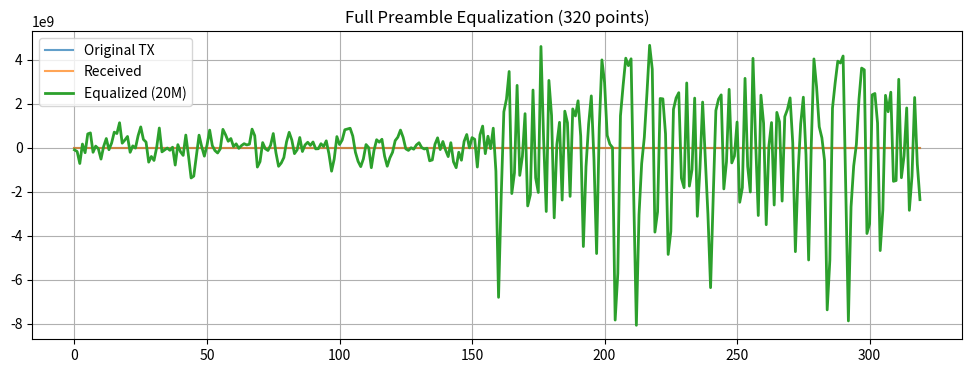

Reproduce this figure in Python.
import numpy as np


def get_ltf_template_and_mask(bandwidth='20M'):
    """
    返回标准 LTF 频域模板（64 点）和有效子载波掩码
    bandwidth: '20M', '10M', or '5M'
    """
    # 全带宽 LTF 值（±1~±26）
    full_vals = np.array([
        1, 1, -1, -1, 1, 1, -1, 1, -1, 1, 1, 1, 1,
        1, 1, -1, -1, 1, 1, -1, -1, 1, -1, 1, -1, 1,  # +1 ~ +26
        1, -1, 1, -1, 1, 1, -1, -1, 1, 1, -1, 1, -1, 1, 1, 1, 1, 1, -1, -1, 1, 1, -1, -1, 1, -1  # -26 ~ -1
    ]) * np.sqrt(13 / 6)

    X_ltf = np.zeros(64, dtype=complex)
    mask = np.zeros(64, dtype=bool)

    if bandwidth == '20M':
        # ±1~±26
        X_ltf[33:59] = full_vals[:26]
        X_ltf[6:32] = full_vals[26:]
        mask[6:32] = True
        mask[33:59] = True
    elif bandwidth == '10M':
        # ±1~±13
        X_ltf[33:46] = full_vals[:13]  # +1~+13
        X_ltf[19:32] = full_vals[39:52]  # -13~-1 (注意顺序)
        mask[19:32] = True
        mask[33:46] = True
    elif bandwidth == '5M':
        # ±1~±6
        X_ltf[33:39] = full_vals[:6]  # +1~+6
        X_ltf[26:32] = full_vals[46:52]  # -6~-1
        mask[26:32] = True
        mask[33:39] = True
    else:
        raise ValueError("bandwidth must be '20M', '10M', or '5M'")

    return X_ltf, mask


def estimate_channel_from_ltf(rx_preamble, bandwidth='20M'):
    """从 320 点前导估计 64 点频域信道，带宽自适应"""
    ltf1 = rx_preamble[160:240]  # 80 pts
    ltf2 = rx_preamble[240:320]  # 80 pts
    ltf1_no_cp = ltf1[16:]  # 64
    ltf2_no_cp = ltf2[16:]  # 64

    Y1 = np.fft.fft(ltf1_no_cp, 64)
    Y2 = np.fft.fft(ltf2_no_cp, 64)

    X_ltf, valid_mask = get_ltf_template_and_mask(bandwidth)

    H1 = np.zeros(64, dtype=complex)
    H2 = np.zeros(64, dtype=complex)
    H1[valid_mask] = Y1[valid_mask] / X_ltf[valid_mask]
    H2[valid_mask] = Y2[valid_mask] / X_ltf[valid_mask]

    H_est = (H1 + H2) / 2.0

    # 可选：对无效子载波插值（这里简单用邻域平均，或保持为0）
    # 更高级可用线性/spline 插值，此处暂不处理
    return H_est


def extend_channel_to_N(H_64, N=320):
    """将 64 点频域信道扩展到 N 点（中心对齐）"""
    H_N = np.zeros(N, dtype=complex)
    start = (N - 64) // 2
    H_N[start:start + 64] = H_64
    return H_N


def equalize_full_preamble_adaptive(rx_preamble, bandwidth='20M'):
    """
    带宽自适应的全前导均衡（输入输出均为 320 点）

    Parameters:
        rx_preamble: (320,) complex
        bandwidth: '20M', '10M', or '5M'

    Returns:
        x_eq: (320,) complex — 均衡后的时域前导
    """
    if len(rx_preamble) != 320:
        raise ValueError("Input must be exactly 320 points")

    # Step 1: 带宽自适应信道估计
    H_64 = estimate_channel_from_ltf(rx_preamble, bandwidth=bandwidth)

    # Step 2: 扩展到 320 点频域
    H_320 = extend_channel_to_N(H_64, N=320)

    # Step 3: 对整个 320 点做 FFT
    Y_320 = np.fft.fft(rx_preamble, n=320)

    # Step 4: 频域 ZF 均衡
    eps = 1e-6
    X_eq_320 = Y_320 / (H_320 + eps)

    # Step 5: IFFT 回时域
    x_eq = np.fft.ifft(X_eq_320) * 320  # 补偿 NumPy IFFT 的 1/N 缩放

    return x_eq


# -----------------------------
# 示例：测试三种带宽
# -----------------------------
if __name__ == "__main__":
    import matplotlib.pyplot as plt

    # 模拟发送信号（以 20M 为例）
    X_ltf, _ = get_ltf_template_and_mask('20M')
    ltf_time = np.fft.ifft(X_ltf) * 64
    cp = ltf_time[-16:]
    ltf_with_cp = np.concatenate([cp, ltf_time])
    stf_part = np.random.randn(160) + 1j * np.random.randn(160)
    tx_preamble = np.concatenate([stf_part, ltf_with_cp, ltf_with_cp])

    # 模拟信道
    channel = np.array([1.0, 0.4 + 0.3j])
    rx_preamble = np.convolve(tx_preamble, channel)[:320]

    # 加噪声
    snr_db = 15
    noise_power = np.var(rx_preamble) / (10 ** (snr_db / 10))
    noise = np.sqrt(noise_power / 2) * (np.random.randn(320) + 1j * np.random.randn(320))
    rx_preamble += noise

    # 测试不同带宽假设下的均衡
    for bw in ['20M', '10M', '5M']:
        x_eq = equalize_full_preamble_adaptive(rx_preamble, bandwidth=bw)
        print(f"Bandwidth={bw}, output shape={x_eq.shape}")

    # 可视化 20M 均衡效果
    x_eq_20M = equalize_full_preamble_adaptive(rx_preamble, bandwidth='20M')
    plt.figure(figsize=(12, 4))
    plt.plot(np.real(tx_preamble), label='Original TX', alpha=0.7)
    plt.plot(np.real(rx_preamble), label='Received', alpha=0.7)
    plt.plot(np.real(x_eq_20M), label='Equalized (20M)', linewidth=2)
    plt.legend()
    plt.title('Full Preamble Equalization (320 points)')
    plt.grid(True)
    plt.show()